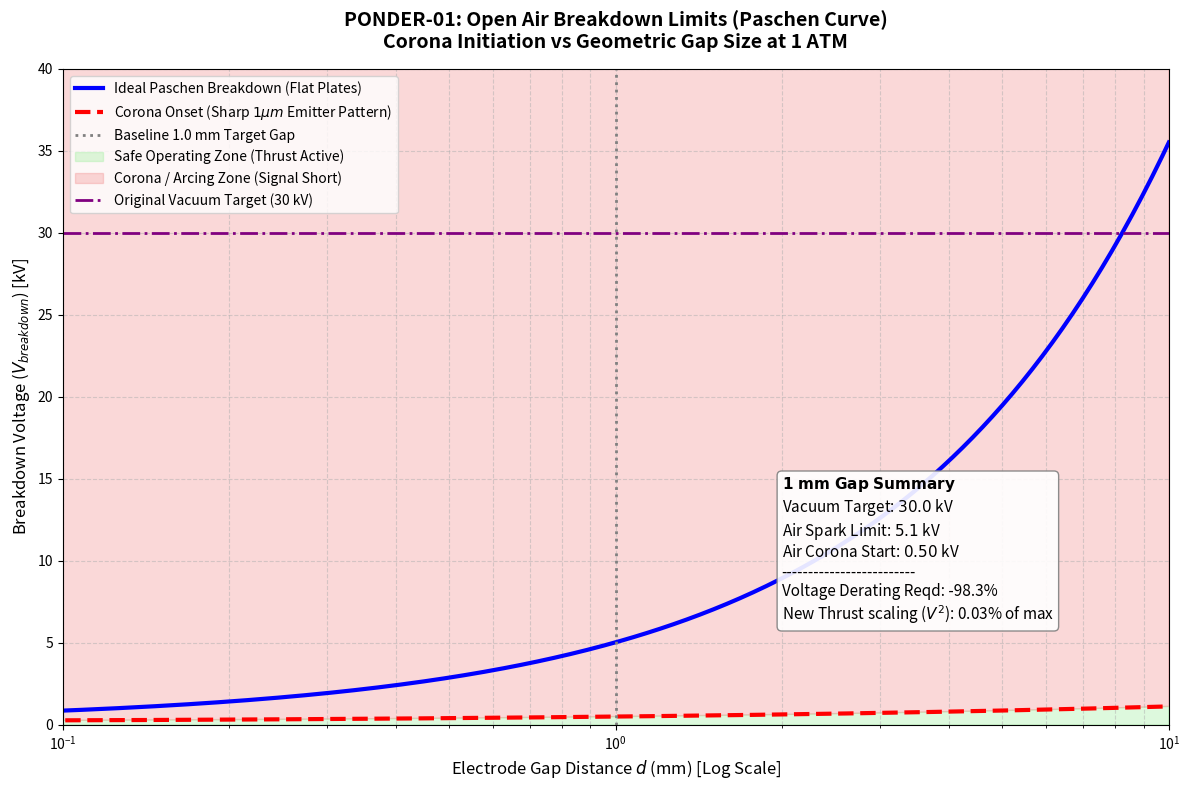

The script that saved this image: (Note: this script raises an exception after producing the figure.)
#!/usr/bin/env python3
"""
PONDER-01: Open-Air Voltage Breakdown (Paschen Curve) Simulator
===============================================================

This script models the physical limitation of transitioning the PONDER-01 
Electrostatic/Phased Array from a Hard Vacuum environment into Standard 
Temperature and Pressure (STP) open air testing.

At roughly 1 ATM, air acts as an insulator only up to ~30 kV/cm 
(or 3 kV/mm) before catastrophic corona discharge (arcing) occurs, which 
shorts out the RF wave and destroys the topological drag potential.

This simulator plots the Paschen Curve for dry air and calculates the absolute
maximum safe driving voltage ($V_{max}$) for varying PCBA gap topographies 
from 0.1 mm to 10.0 mm.
"""

import os
import sys
import numpy as np
import matplotlib.pyplot as plt

# Add root to sys.path to resolve src imports if needed later

def simulate_open_air_paschen():
    print("[*] Generating Open-Air Paschen Breakdown Curve...")
    
    # Standard constants for Dry Air (A and B are gas-specific empirical constants)
    # P = Pressure in Torr, d = Gap distance in cm
    A = 15.0  # cm^{-1} * Torr^{-1}
    B = 365.0 # V * cm^{-1} * Torr^{-1}
    gamma = 0.01 # Secondary electron emission coefficient
    
    # Standard Atmospheric Pressure (STP)
    pressure_torr = 760.0 # 1 ATM
    
    # Gap sweep (from 10 microns to 10 mm)
    gaps_mm = np.logspace(-2, 1, 500)
    gaps_cm = gaps_mm / 10.0
    
    # Paschen's Law Equation: V = (B * P * d) / (ln(A * P * d) - ln(ln(1 + 1/gamma)))
    numerator = B * pressure_torr * gaps_cm
    denominator = np.log(A * pressure_torr * gaps_cm) - np.log(np.log(1.0 + 1.0/gamma))
    
    # Ensure denominator doesn't hit pure zero leading to infs (physical minimum)
    breakdown_voltage = numerator / denominator
    
    # The analytical Paschen curve is ideal. 
    # For a sharp PCBA topology (like our 1 micron emitter cones), 
    # the extreme electric field gradient (field enhancement factor beta) 
    # lowers the breakdown voltage drastically.
    
    # Field enhancement factor (beta) approximation for sharp cone against flat plate
    # beta = h_gap / r_tip
    r_tip_micron = 1.0
    beta = gaps_mm * 1000.0 / r_tip_micron
    
    # Modified breakdown for sharp topology
    # Note: Corona discharge starts earlier than full spark breakdown.
    corona_start_voltage = breakdown_voltage / np.sqrt(np.clip(beta / 10.0, 1.0, None))
    
    # Calculate specific limits for the baseline PONDER-01 1.0 mm gap layout
    target_gap_mm = 1.0
    idx_target = np.argmin(np.abs(gaps_mm - target_gap_mm))
    v_ideal_target = breakdown_voltage[idx_target]
    v_sharp_target = corona_start_voltage[idx_target]
    
    print(f"[*] 1 ATM Open-Air Breakdown @ {target_gap_mm} mm Gap:")
    print(f"    - Ideal Parallel Plates : {v_ideal_target/1000.0:.2f} kV")
    print(f"    - Sharp PCBA Emitters   : {v_sharp_target/1000.0:.2f} kV")
    
    # -------------------------------------------------------------
    # Visualization
    # -------------------------------------------------------------
    fig, ax = plt.subplots(figsize=(12, 8))
    
    ax.plot(gaps_mm, breakdown_voltage / 1000.0, color='blue', linewidth=3, label='Ideal Paschen Breakdown (Flat Plates)')
    ax.plot(gaps_mm, corona_start_voltage / 1000.0, color='red', linewidth=3, linestyle='--', label=f'Corona Onset (Sharp $1 \\mu m$ Emitter Pattern)')
    
    # Target Reference Lines
    ax.axvline(x=target_gap_mm, color='gray', linestyle=':', linewidth=2, label=f'Baseline {target_gap_mm} mm Target Gap')
    
    # Highlight the safe operating zones
    ax.fill_between(gaps_mm, 0, corona_start_voltage / 1000.0, color='lightgreen', alpha=0.3, label='Safe Operating Zone (Thrust Active)')
    ax.fill_between(gaps_mm, corona_start_voltage / 1000.0, 50.0, color='lightcoral', alpha=0.3, label='Corona / Arcing Zone (Signal Short)')
    
    # Vacuum target reference (how much voltage did we drop?)
    ax.axhline(y=30.0, color='purple', linestyle='-.', linewidth=2, label='Original Vacuum Target (30 kV)')
    
    # Formatting
    ax.set_xscale('log')
    ax.set_ylim([0, 40])
    ax.set_xlim([0.1, 10.0])
    
    ax.set_title("PONDER-01: Open Air Breakdown Limits (Paschen Curve)\nCorona Initiation vs Geometric Gap Size at 1 ATM", fontsize=14, fontweight='bold', pad=15)
    ax.set_xlabel("Electrode Gap Distance $d$ (mm) [Log Scale]", fontsize=12)
    ax.set_ylabel("Breakdown Voltage ($V_{breakdown}$) [kV]", fontsize=12)
    ax.grid(True, which="both", ls="--", alpha=0.5)
    ax.legend(loc='upper left')
    
    # Statistics Box
    props = {'boxstyle': 'round', 'facecolor': 'white', 'alpha': 0.9, 'edgecolor': 'gray'}
    textstr = '\n'.join((
        r'$\mathbf{1\ mm\ Gap\ Summary}$',
        f'Vacuum Target: $30.0$ kV',
        f'Air Spark Limit: ${v_ideal_target/1000.0:.1f}$ kV',
        f'Air Corona Start: ${v_sharp_target/1000.0:.2f}$ kV',
        '-------------------------',
        f'Voltage Derating Reqd: -{(1.0 - (v_sharp_target/30000.0))*100:.1f}%',
        f'New Thrust scaling ($V^2$): {(v_sharp_target/30000.0)**2 * 100:.2f}% of max'
    ))
    ax.text(0.65, 0.15, textstr, transform=ax.transAxes, fontsize=11, 
              verticalalignment='bottom', bbox=props)

    plt.tight_layout()
    
    # Export
    out_dir = os.path.join(os.path.dirname(__file__), '..', '..', 'assets', 'sim_outputs')
    os.makedirs(out_dir, exist_ok=True)
    out_path = os.path.join(out_dir, 'ponder_01_open_air_paschen.png')
    
    plt.savefig(out_path, dpi=300, bbox_inches='tight')
    plt.close()
    
    print(f"[*] Simulation complete. Output saved to: {out_path}")

if __name__ == "__main__":
    simulate_open_air_paschen()
